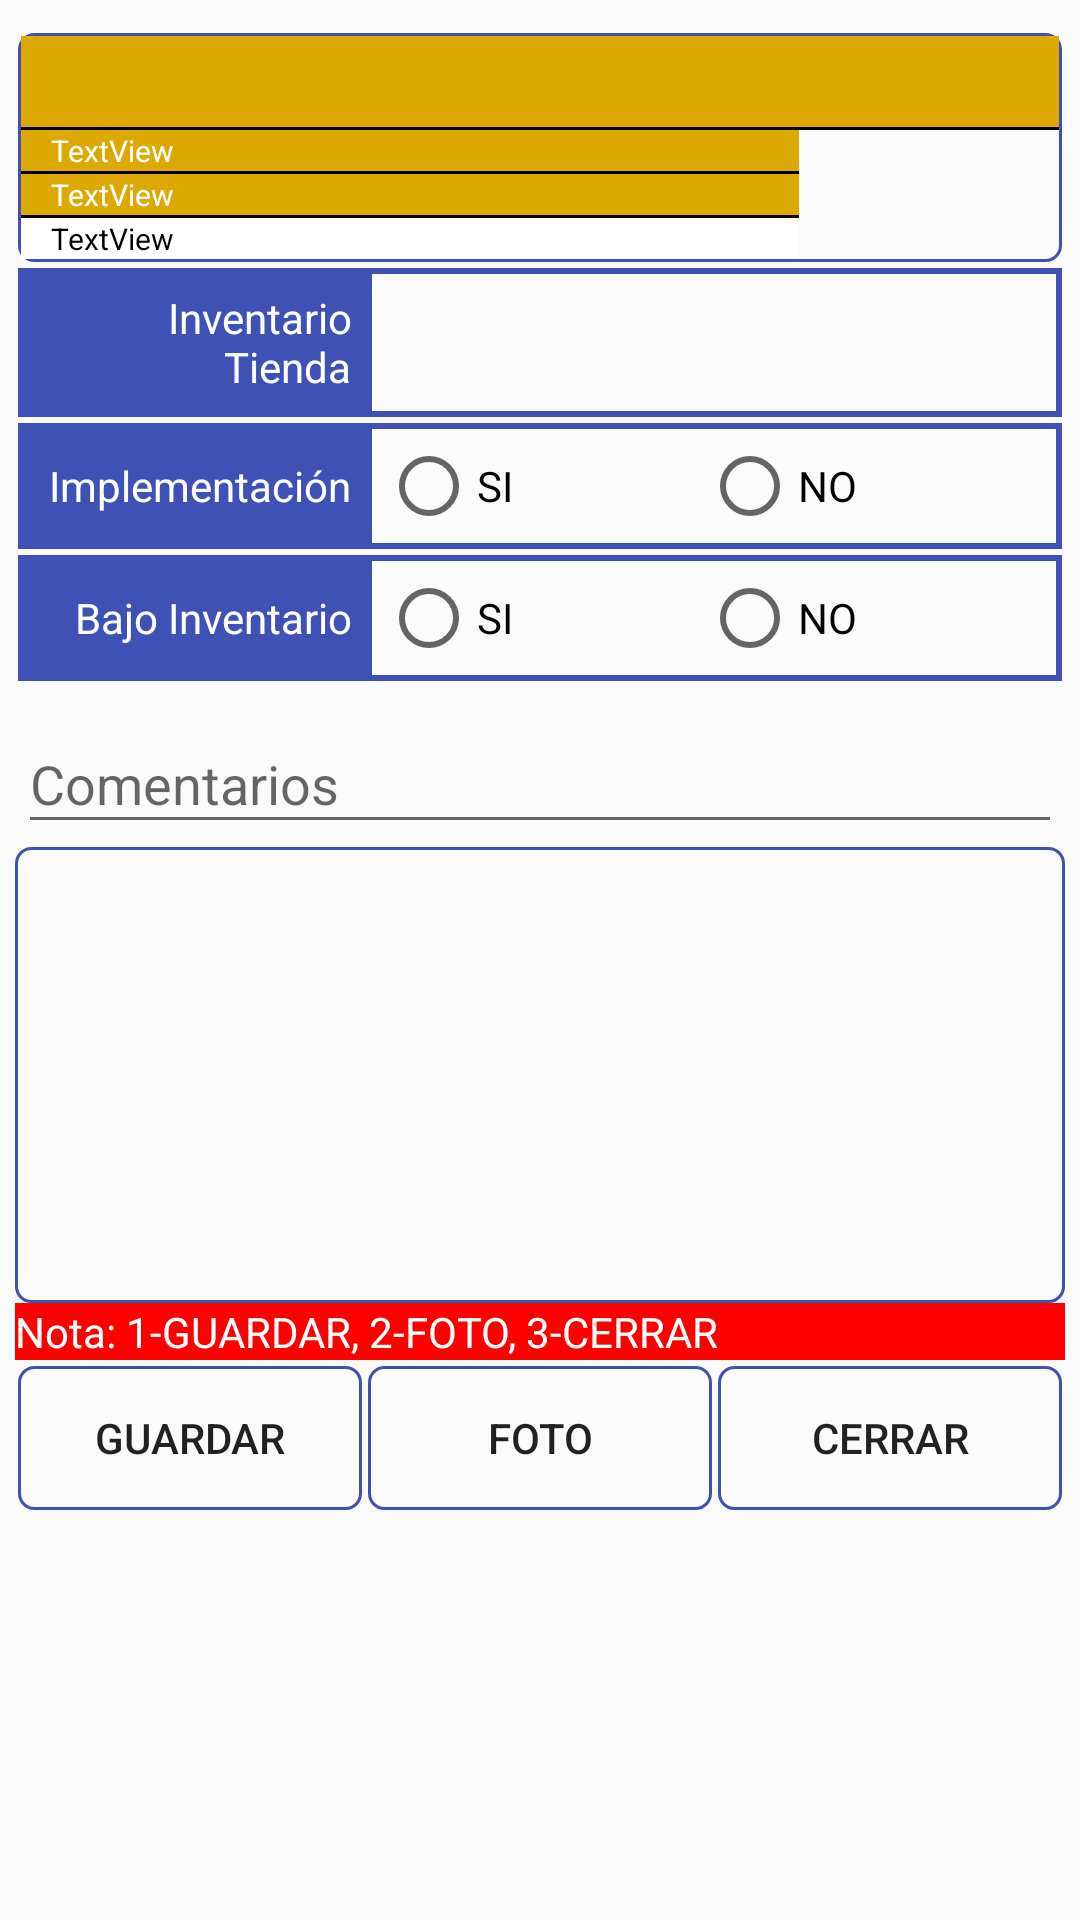

This screen was rendered from an Android layout file. Write that file and the resources it references.
<!-- AndroidManifest.xml: application theme AppTheme -->
<!-- res/layout/dialog_actividcomercial_informacion.xml -->
<?xml version="1.0" encoding="utf-8"?>
<android.support.constraint.ConstraintLayout xmlns:android="http://schemas.android.com/apk/res/android"
    xmlns:app="http://schemas.android.com/apk/res-auto"
    xmlns:tools="http://schemas.android.com/tools"
    android:layout_width="match_parent"
    android:minWidth="350dp"
    android:layout_height="wrap_content">

    <ScrollView
        android:orientation="vertical"
        android:layout_width="match_parent"
        android:layout_height="wrap_content"
        tools:ignore="MissingConstraints">

        <LinearLayout
            android:layout_width="match_parent"
            android:layout_height="wrap_content"
            android:orientation="vertical"
            android:padding="5dp">

            <LinearLayout
                android:id="@+id/llPresentSelecc_dgAC"
                android:layout_width="match_parent"
                android:layout_height="wrap_content"
                android:layout_marginTop="5dp"
                android:orientation="vertical">

                <include layout="@layout/row_presentaciones_actividcomerc" />
            </LinearLayout>

            <LinearLayout
                android:layout_width="match_parent"
                android:layout_height="wrap_content"
                android:orientation="horizontal"
                android:padding="1dp">

                <TextView
                    android:id="@+id/textView3"
                    android:layout_width="0dp"
                    android:layout_height="match_parent"
                    android:layout_weight="1"
                    android:background="@drawable/shape_etiqueta"
                    android:gravity="right|center"
                    android:text="Inventario Tienda"
                    android:textColor="@android:color/white" />

                <EditText
                    android:id="@+id/etInventarioTienda_dgAC"
                    android:layout_width="0dp"
                    android:layout_height="match_parent"
                    android:layout_weight="2"
                    android:background="@drawable/shape_datos"
                    android:ems="10"
                    android:inputType="number" />


            </LinearLayout>

            <LinearLayout
                android:layout_width="match_parent"
                android:layout_height="wrap_content"
                android:gravity="center_vertical"
                android:orientation="horizontal"
                android:padding="1dp">

                <TextView
                    android:id="@+id/textView2"
                    android:layout_width="0dp"
                    android:layout_height="match_parent"
                    android:layout_weight="1"
                    android:background="@drawable/shape_etiqueta"
                    android:gravity="right|center"
                    android:text="Implementación"
                    android:textColor="@android:color/white" />

                <RadioGroup
                    android:id="@+id/rgImplementacion_dgAC"
                    android:layout_width="0dp"
                    android:layout_height="wrap_content"
                    android:layout_weight="2"
                    android:background="@drawable/shape_datos"
                    android:orientation="horizontal">

                    <RadioButton
                        android:id="@+id/rbSiImplementacion_dgAC"
                        android:layout_width="wrap_content"
                        android:layout_height="wrap_content"
                        android:layout_weight="1"
                        android:text="SI" />

                    <RadioButton
                        android:id="@+id/rbNoImplementacion_dgAC"
                        android:layout_width="wrap_content"
                        android:layout_height="wrap_content"
                        android:layout_weight="1"
                        android:text="NO" />
                </RadioGroup>
            </LinearLayout>

            <LinearLayout
                android:layout_width="match_parent"
                android:layout_height="wrap_content"
                android:orientation="horizontal"
                android:padding="1dp">

                <TextView
                    android:id="@+id/textView4"
                    android:layout_width="0dp"
                    android:layout_height="match_parent"
                    android:layout_weight="1"
                    android:background="@drawable/shape_etiqueta"
                    android:gravity="right|center"
                    android:text="Bajo Inventario"
                    android:textColor="@android:color/white" />

                <RadioGroup
                    android:id="@+id/rgBajoInventario_dgAC"
                    android:layout_width="0dp"
                    android:layout_height="wrap_content"
                    android:layout_weight="2"
                    android:background="@drawable/shape_datos"
                    android:orientation="horizontal">

                    <RadioButton
                        android:id="@+id/rbSiBajoInventario_dgAC"
                        android:layout_width="wrap_content"
                        android:layout_height="wrap_content"
                        android:layout_weight="1"
                        android:text="SI" />

                    <RadioButton
                        android:id="@+id/rbNoBajoInventario_dgAC"
                        android:layout_width="wrap_content"
                        android:layout_height="wrap_content"
                        android:layout_weight="1"
                        android:text="NO" />
                </RadioGroup>

            </LinearLayout>


            <LinearLayout
                android:layout_width="match_parent"
                android:layout_height="match_parent"
                android:orientation="vertical"
                android:padding="1dp">

                <android.support.design.widget.TextInputLayout
                    android:layout_width="match_parent"
                    android:hint="Comentarios"
                    android:layout_height="match_parent">

                    <android.support.design.widget.TextInputEditText
                        android:layout_width="match_parent"
                        android:id="@+id/etComentarios_dg_indicador"
                        android:layout_height="wrap_content" />

                </android.support.design.widget.TextInputLayout>

            </LinearLayout>

            <LinearLayout
                android:orientation="vertical"
                android:background="@drawable/border"
                android:layout_width="match_parent"
                android:layout_height="wrap_content">

                <ImageView
                    android:id="@+id/ivFotoActividComercial_dg_indicador"
                    android:layout_width="match_parent"
                    android:layout_height="150dp"
                    app:srcCompat="@drawable/bg_logo" />

            </LinearLayout>

            <TextView
                android:layout_width="match_parent"
                android:background="#ff0000"
                android:textColor="@android:color/white"
                android:text="Nota: 1-GUARDAR, 2-FOTO, 3-CERRAR"
                android:layout_height="wrap_content" />
            <LinearLayout
                android:layout_width="match_parent"
                android:layout_height="wrap_content"
                android:layout_marginTop="1dp"
                android:orientation="horizontal">

                <Button
                    android:id="@+id/btnGuardar_dg_indicador"
                    android:layout_width="0dp"
                    android:layout_height="wrap_content"
                    android:layout_margin="1dp"
                    android:layout_weight="1"
                    android:background="@drawable/border"
                    android:text="Guardar" />

                <Button
                    android:id="@+id/btnFoto_dg_indicador"
                    android:layout_width="0dp"
                    android:layout_height="wrap_content"
                    android:layout_margin="1dp"
                    android:layout_weight="1"
                    android:background="@drawable/border"
                    android:text="Foto" />

                <Button
                    android:id="@+id/btnCancelar_dg_indicador"
                    android:layout_width="0dp"
                    android:layout_height="wrap_content"
                    android:layout_margin="1dp"
                    android:layout_weight="1"
                    android:background="@drawable/border"
                    android:text="Cerrar" />
            </LinearLayout>

        </LinearLayout>

    </ScrollView>

</android.support.constraint.ConstraintLayout>
<!-- res/layout/row_presentaciones_actividcomerc.xml (included above) -->
<?xml version="1.0" encoding="utf-8"?>
<android.support.constraint.ConstraintLayout xmlns:android="http://schemas.android.com/apk/res/android"
    xmlns:tools="http://schemas.android.com/tools"
    android:layout_width="match_parent"
    android:layout_height="wrap_content"
    android:layout_margin="1dp">

    <LinearLayout
        android:layout_width="match_parent"
        android:layout_height="wrap_content"
        android:background="@drawable/border"
        android:orientation="vertical"
        tools:ignore="MissingConstraints">


        <TextView
            android:id="@+id/tvPresentacion_rowactividcomerc"
            android:layout_width="match_parent"
            android:layout_height="wrap_content"
            android:background="@color/azul_marino"
            android:gravity="center"
            android:maxLines="2"
            android:minLines="2"
            android:text=""
            android:textColor="@android:color/white"
            android:textSize="12sp"
            android:textStyle="bold" />

        <View
            android:id="@+id/vwdivisor"
            android:layout_width="match_parent"
            android:layout_height="1dp"
            android:background="@android:color/black" />

        <LinearLayout
            android:layout_width="match_parent"
            android:layout_height="wrap_content"
            android:layout_weight="3"
            android:orientation="horizontal">

            <LinearLayout
                android:layout_width="0dp"
                android:layout_height="wrap_content"
                android:layout_weight="3"
                android:orientation="vertical">

                <TextView
                    android:id="@+id/tvTipo_rowactividcomerc"
                    android:layout_width="match_parent"
                    android:layout_height="wrap_content"
                    android:background="@color/azul_marino"
                    android:paddingLeft="10dp"
                    android:text="TextView"
                    android:textColor="@android:color/white"
                    android:textSize="10sp" />

                <View
                    android:layout_width="match_parent"
                    android:layout_height="1dp"
                    android:background="@android:color/black" />

                <TextView
                    android:id="@+id/tvUbicavcion_rowactividcomerc"
                    android:layout_width="match_parent"
                    android:layout_height="wrap_content"
                    android:background="@color/azul_marino"
                    android:paddingLeft="10dp"
                    android:text="TextView"
                    android:textColor="@android:color/white"
                    android:textSize="10sp" />

                <View
                    android:layout_width="match_parent"
                    android:layout_height="1dp"
                    android:background="@android:color/black" />

                <TextView
                    android:id="@+id/tvCodigoPresent_rowactividcomerc"
                    android:layout_width="match_parent"
                    android:layout_height="wrap_content"
                    android:background="#fff"
                    android:paddingLeft="10dp"
                    android:text="TextView"
                    android:textColor="@android:color/black"
                    android:textSize="10sp" />

            </LinearLayout>

            <LinearLayout
                android:layout_width="0dp"
                android:layout_height="match_parent"
                android:layout_weight="1">

                <ImageView
                    android:id="@+id/ivFotoTomada_rowactividcomerc"
                    android:layout_width="match_parent"
                    android:layout_height="match_parent" />

            </LinearLayout>
        </LinearLayout>

    </LinearLayout>

</android.support.constraint.ConstraintLayout>
<!-- resources referenced by this layout -->
<resources>
  <color name="azul_marino">#DBA901</color>
  <!-- drawable border (drawable) -->
  <?xml version="1.0" encoding="utf-8"?>
  <shape xmlns:android="http://schemas.android.com/apk/res/android"
      android:shape="rectangle">
      <stroke
          android:width="1dp"
          android:color="@color/colorPrimary"></stroke>
  
      <corners android:radius="5dp"></corners>
  
      <padding
          android:bottom="1dp"
          android:left="1dp"
          android:right="1dp"
          android:top="1dp"></padding>
  </shape>
  <!-- drawable shape_datos (drawable) -->
  <?xml version="1.0" encoding="utf-8"?>
  <shape xmlns:android="http://schemas.android.com/apk/res/android"
      android:shape="rectangle">
  
      <stroke android:color="@color/colorPrimary"
          android:width="2dp"/>
  
      <padding android:left="5dp"
          android:right="5dp"
          android:top="5dp"
          android:bottom="5dp"/>
  </shape>
  <!-- drawable shape_etiqueta (drawable) -->
  <?xml version="1.0" encoding="utf-8"?>
  <shape xmlns:android="http://schemas.android.com/apk/res/android"
      android:shape="rectangle">
  
      <stroke android:color="@color/colorPrimary"
          android:width="2dp"/>
  
      <solid android:color="@color/colorPrimary"/>
  
      <padding android:right="5dp"
          android:bottom="5dp"
          android:top="5dp"
          android:left="5dp"/>
  
  </shape>
  <style name="AppTheme" parent="Theme.AppCompat.Light.DarkActionBar">
          
          <item name="colorPrimary">@color/colorPrimary</item>
          <item name="colorPrimaryDark">@color/colorPrimaryDark</item>
          <item name="colorAccent">@color/colorAccent</item>
      </style>
  <color name="colorPrimary">#3F51B5</color>
  <color name="colorPrimaryDark">#303F9F</color>
  <color name="colorAccent">#B18904</color>
</resources>
